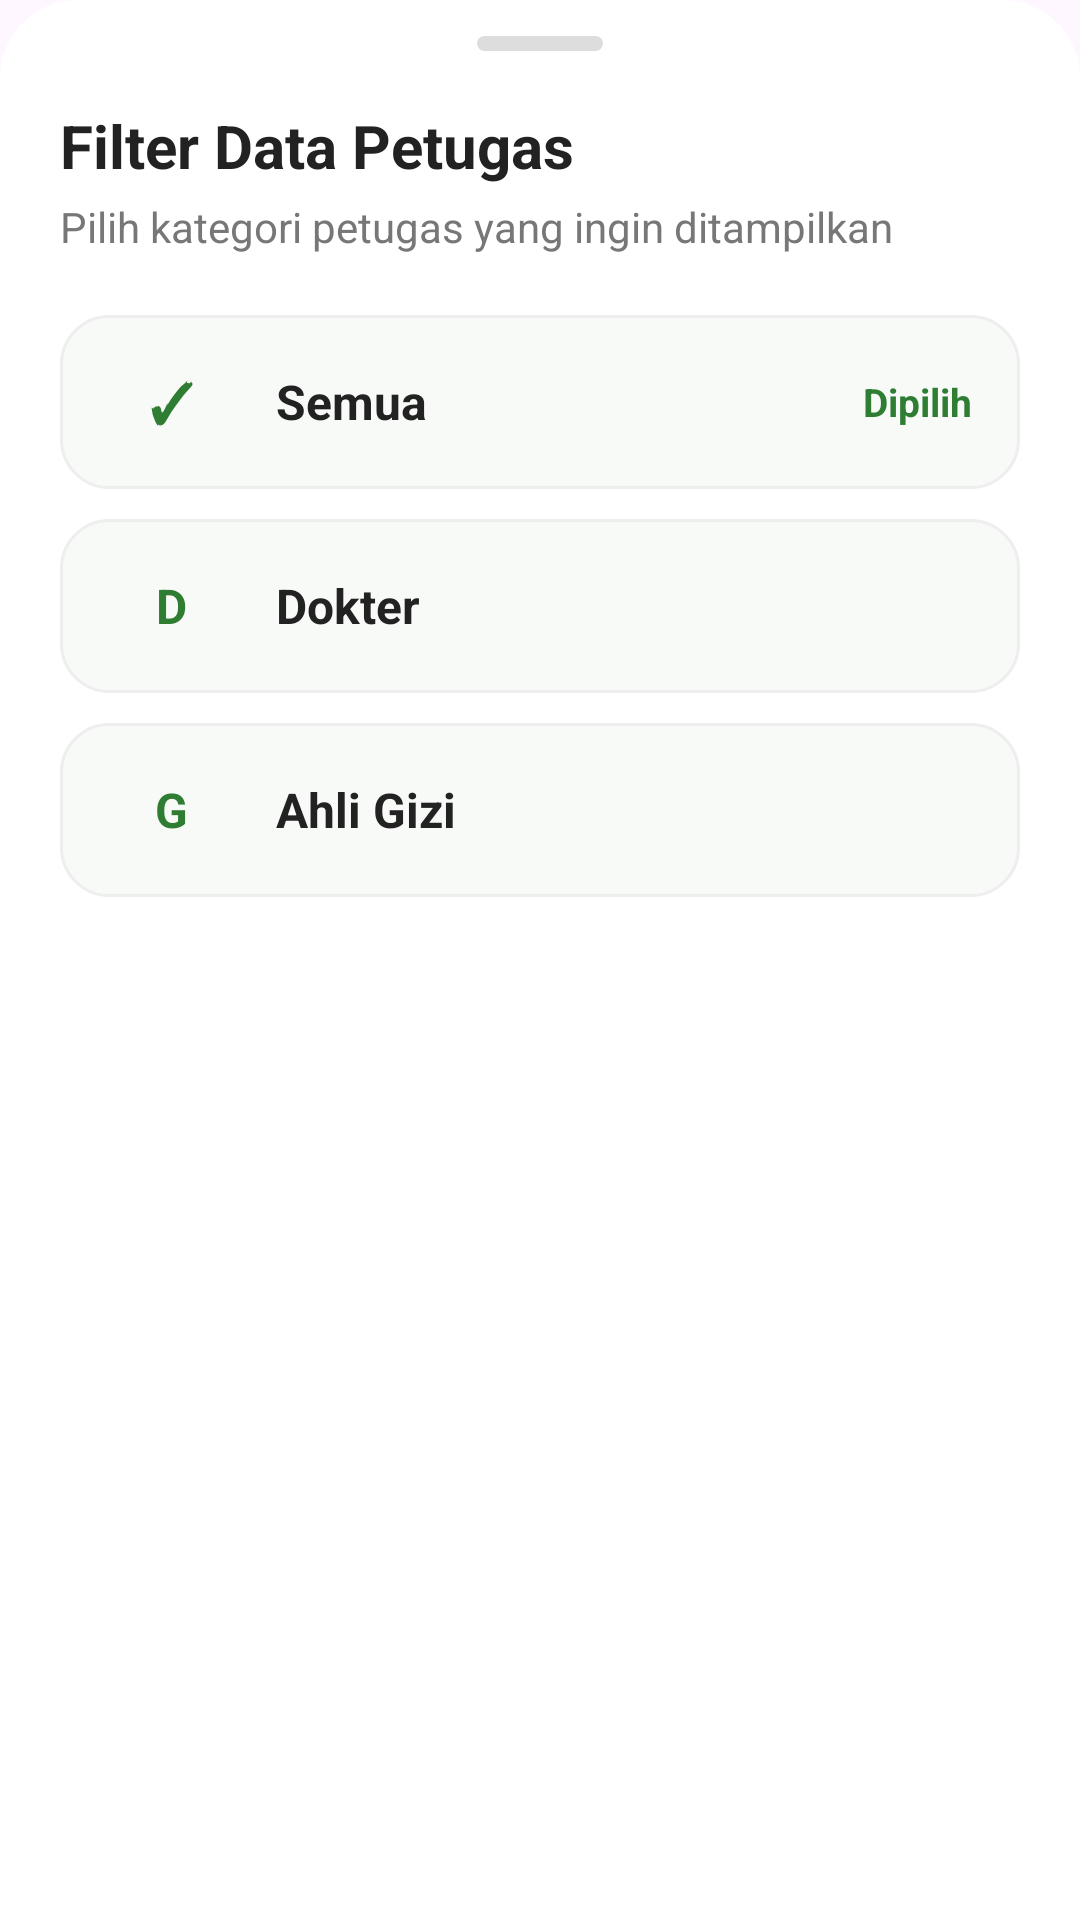

The Android layout XML behind this screen, and the referenced resources:
<!-- AndroidManifest.xml: application theme Theme.BodyGoals -->
<!-- res/layout/dialog_filter_petugas.xml -->
<?xml version="1.0" encoding="utf-8"?>
<LinearLayout xmlns:android="http://schemas.android.com/apk/res/android"
    android:layout_width="match_parent"
    android:layout_height="wrap_content"
    android:background="@drawable/bg_bottom_sheet"
    android:orientation="vertical"
    android:paddingStart="20dp"
    android:paddingTop="12dp"
    android:paddingEnd="20dp"
    android:paddingBottom="24dp">

    <View
        android:layout_width="42dp"
        android:layout_height="5dp"
        android:layout_gravity="center_horizontal"
        android:layout_marginBottom="18dp"
        android:background="@drawable/bg_sheet_handle" />

    <TextView
        android:layout_width="match_parent"
        android:layout_height="wrap_content"
        android:text="Filter Data Petugas"
        android:textColor="#222222"
        android:textSize="20sp"
        android:textStyle="bold" />

    <TextView
        android:layout_width="match_parent"
        android:layout_height="wrap_content"
        android:layout_marginTop="4dp"
        android:text="Pilih kategori petugas yang ingin ditampilkan"
        android:textColor="#777777"
        android:textSize="14sp" />

    <LinearLayout
        android:id="@+id/menuSemua"
        android:layout_width="match_parent"
        android:layout_height="58dp"
        android:layout_marginTop="20dp"
        android:background="@drawable/bg_filter_item"
        android:gravity="center_vertical"
        android:orientation="horizontal"
        android:paddingStart="16dp"
        android:paddingEnd="16dp">

        <TextView
            android:layout_width="42dp"
            android:layout_height="42dp"
            android:background="@drawable/bg_filter_icon"
            android:gravity="center"
            android:text="✓"
            android:textColor="#2E7D32"
            android:textSize="18sp"
            android:textStyle="bold" />

        <TextView
            android:layout_width="0dp"
            android:layout_height="wrap_content"
            android:layout_marginStart="14dp"
            android:layout_weight="1"
            android:text="Semua"
            android:textColor="#222222"
            android:textSize="16sp"
            android:textStyle="bold" />

        <TextView
            android:id="@+id/checkSemua"
            android:layout_width="wrap_content"
            android:layout_height="wrap_content"
            android:text="Dipilih"
            android:textColor="#2E7D32"
            android:textSize="13sp"
            android:textStyle="bold" />

    </LinearLayout>

    <LinearLayout
        android:id="@+id/menuDokter"
        android:layout_width="match_parent"
        android:layout_height="58dp"
        android:layout_marginTop="10dp"
        android:background="@drawable/bg_filter_item"
        android:gravity="center_vertical"
        android:orientation="horizontal"
        android:paddingStart="16dp"
        android:paddingEnd="16dp">

        <TextView
            android:layout_width="42dp"
            android:layout_height="42dp"
            android:background="@drawable/bg_filter_icon"
            android:gravity="center"
            android:text="D"
            android:textColor="#2E7D32"
            android:textSize="16sp"
            android:textStyle="bold" />

        <TextView
            android:layout_width="0dp"
            android:layout_height="wrap_content"
            android:layout_marginStart="14dp"
            android:layout_weight="1"
            android:text="Dokter"
            android:textColor="#222222"
            android:textSize="16sp"
            android:textStyle="bold" />

        <TextView
            android:id="@+id/checkDokter"
            android:layout_width="wrap_content"
            android:layout_height="wrap_content"
            android:text="Dipilih"
            android:textColor="#2E7D32"
            android:textSize="13sp"
            android:textStyle="bold"
            android:visibility="gone" />

    </LinearLayout>

    <LinearLayout
        android:id="@+id/menuAhliGizi"
        android:layout_width="match_parent"
        android:layout_height="58dp"
        android:layout_marginTop="10dp"
        android:background="@drawable/bg_filter_item"
        android:gravity="center_vertical"
        android:orientation="horizontal"
        android:paddingStart="16dp"
        android:paddingEnd="16dp">

        <TextView
            android:layout_width="42dp"
            android:layout_height="42dp"
            android:background="@drawable/bg_filter_icon"
            android:gravity="center"
            android:text="G"
            android:textColor="#2E7D32"
            android:textSize="16sp"
            android:textStyle="bold" />

        <TextView
            android:layout_width="0dp"
            android:layout_height="wrap_content"
            android:layout_marginStart="14dp"
            android:layout_weight="1"
            android:text="Ahli Gizi"
            android:textColor="#222222"
            android:textSize="16sp"
            android:textStyle="bold" />

        <TextView
            android:id="@+id/checkAhliGizi"
            android:layout_width="wrap_content"
            android:layout_height="wrap_content"
            android:text="Dipilih"
            android:textColor="#2E7D32"
            android:textSize="13sp"
            android:textStyle="bold"
            android:visibility="gone" />

    </LinearLayout>

</LinearLayout>
<!-- resources referenced by this layout -->
<resources>
  <!-- drawable bg_bottom_sheet (drawable) -->
  <?xml version="1.0" encoding="utf-8"?>
  <shape xmlns:android="http://schemas.android.com/apk/res/android">
  
      <solid android:color="#FFFFFF" />
  
      <corners
          android:topLeftRadius="26dp"
          android:topRightRadius="26dp" />
  
  </shape>
  <!-- drawable bg_filter_item (drawable) -->
  <?xml version="1.0" encoding="utf-8"?>
  <shape xmlns:android="http://schemas.android.com/apk/res/android">
  
      <solid android:color="#F8FAF8" />
  
      <stroke
          android:width="1dp"
          android:color="#EEEEEE" />
  
      <corners android:radius="16dp" />
  
  </shape>
  <!-- drawable bg_sheet_handle (drawable) -->
  <?xml version="1.0" encoding="utf-8"?>
  <shape xmlns:android="http://schemas.android.com/apk/res/android">
  
      <solid android:color="#DDDDDD" />
  
      <corners android:radius="20dp" />
  
  </shape>
  <style name="Theme.BodyGoals" parent="Base.Theme.BodyGoals" />
  <style name="Base.Theme.BodyGoals" parent="Theme.Material3.Light.NoActionBar">
          
          
      </style>
</resources>
